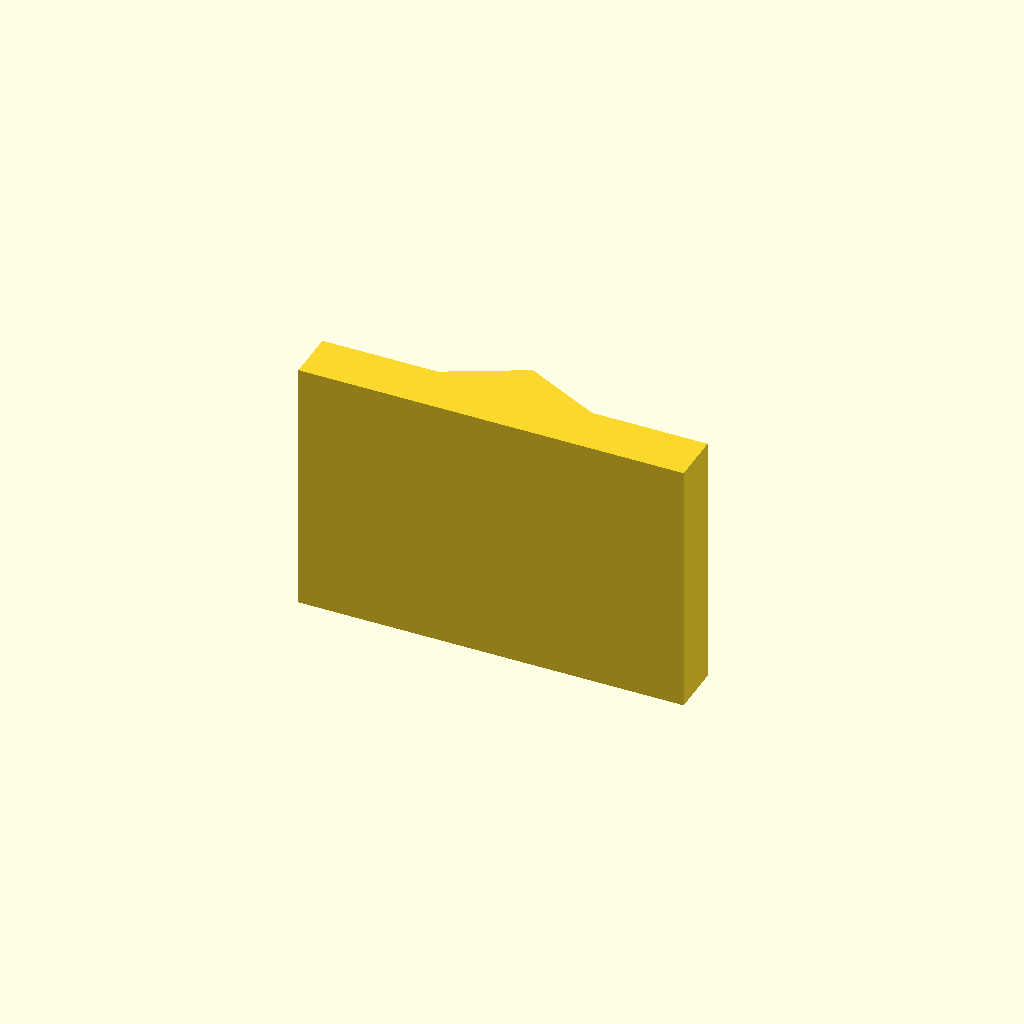
Cell 1 — every parameter at its default value.
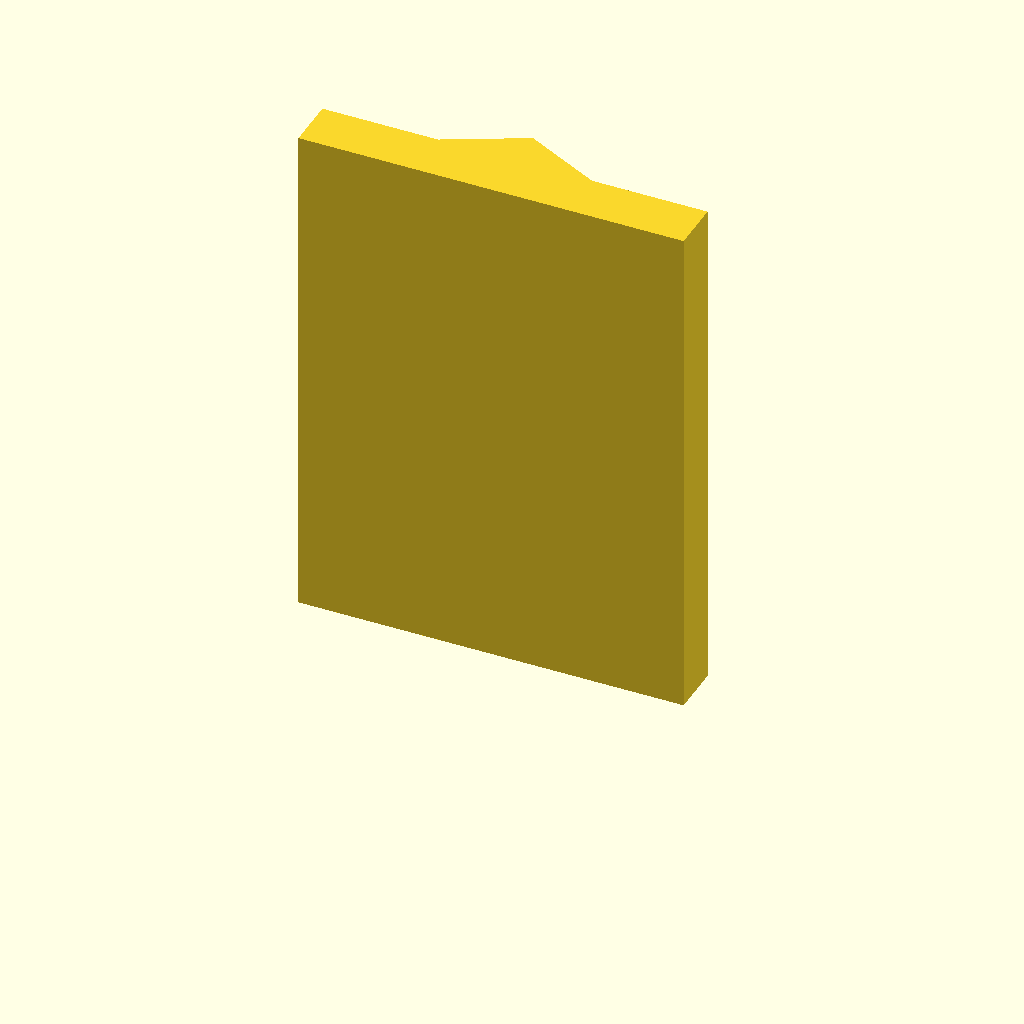
Cell 2 — plate_t set to 80, the other parameters unchanged.
One fixed orthographic camera (rotation 55°, 0°, 25°; colour scheme Cornfield) for every cell.
Source of the model, optional_data/data/sketch2/vguides/part_0138.scad:
$fn = 32;

// ----------------------------------------------------------------------
// V guide rail: vrib, 60 mm wide
// ----------------------------------------------------------------------

// --- parameters (mm) ---
rail_w = 60;              // rail width, X
base_t = 8;               // base plate thickness
v_depth = 6;              // V feature depth / height
v_half_w = 12;            // half width of the V at the base face
plate_t = 40;             // rail length, Z (the extrusion height)

profile = [[0, 0], [60, 0], [60, 8], [42, 8], [30, 14], [18, 8], [0, 8]];  // primary outline, 7 points, counter clockwise

// --- the one profile operation ---
linear_extrude(height = plate_t) polygon(points = profile);
Parameter table extracted from the source (name, type, default, range or options):
rail_w: number, default 60
base_t: number, default 8
v_depth: number, default 6
v_half_w: number, default 12
plate_t: number, default 40
